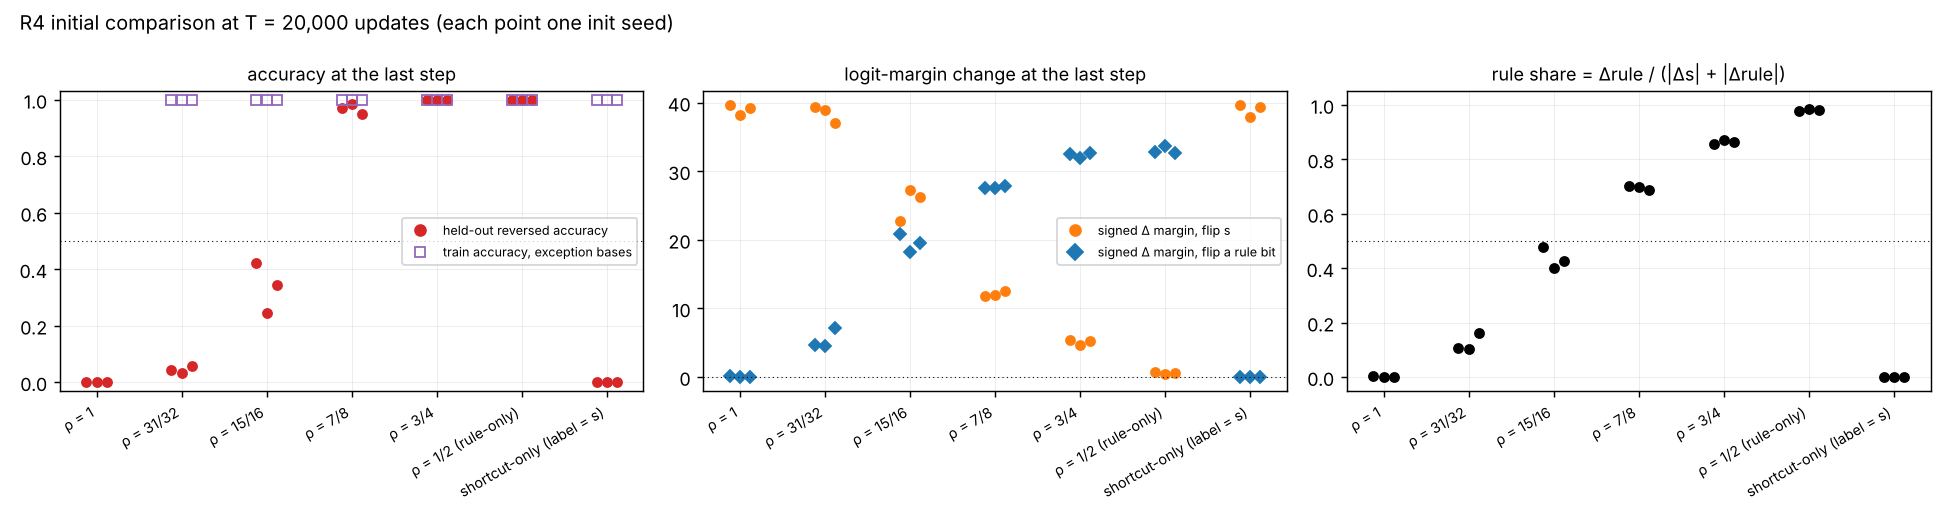

The data file committed next to this chart (first rows):
run_id, condition, init_seed, status, step, train_loss, train_acc, train_acc_exceptions, acc_reliable, acc_independent, acc_reversed, flip_s, flip_rule, flip_irr, delta_s, delta_rule, absdelta_irr, train_acc_conforming, absdelta_s, absdelta_rule, param_norm, mean_update_norm
r1-route-rho1-s54200-a1, rho1, 54200, complete, 20000, 1.2605282205750284e-09, 1.0, , 1.0, 0.5, 0.0, 1.0, 0.0, 0.0, 39.66, 0.1268, 0.8317, 1.0, 39.66, 0.9991, , 
r1-route-rho1-s54201-a1, rho1, 54201, complete, 20000, 2.328802321669007e-09, 1.0, , 1.0, 0.5, 0.0, 1.0, 0.0, 0.0, 38.16, 0.03695, 0.7746, 1.0, 38.16, 0.6146, , 
r1-route-rho1-s54202-a1, rho1, 54202, complete, 20000, 1.851811195348959e-09, 1.0, , 1.0, 0.5, 0.0, 1.0, 0.0, 0.0, 39.26, 0.02483, 0.896, 1.0, 39.26, 0.7173, , 
r1-route-rho31of32-s54200-a1, rho31of32, 54200, complete, 20000, 9.643558018937418e-09, 1.0, 1.0, 1.0, 0.5215, 0.04297, 0.957, 0.04297, 0.03617, 39.41, 4.695, 5.505, 1.0, 39.41, 7.903, , 
r1-route-rho31of32-s54201-a1, rho31of32, 54201, complete, 20000, 1.2048471773329667e-08, 1.0, 1.0, 1.0, 0.5156, 0.03125, 0.9688, 0.03125, 0.02656, 38.94, 4.463, 5.249, 1.0, 38.94, 7.069, , 
r1-route-rho31of32-s54202-a1, rho31of32, 54202, complete, 20000, 9.082822324568782e-09, 1.0, 1.0, 1.0, 0.5293, 0.05859, 0.9414, 0.05859, 0.03767, 37.08, 7.166, 5.003, 1.0, 37.08, 9.066, , 
r1-route-rho15of16-s54200-a1, rho15of16, 54200, complete, 20000, 1.052329663216385e-08, 1.0, 1.0, 1.0, 0.7109, 0.4219, 0.5781, 0.4219, 0.1347, 22.76, 20.91, 4.003, 1.0, 22.76, 20.91, , 
r1-route-rho15of16-s54201-a1, rho15of16, 54201, complete, 20000, 1.4024436136730295e-08, 1.0, 1.0, 1.0, 0.623, 0.2461, 0.7539, 0.2461, 0.1062, 27.31, 18.2, 4.586, 1.0, 27.31, 18.2, , 
r1-route-rho15of16-s54202-a1, rho15of16, 54202, complete, 20000, 1.2504631453798624e-08, 1.0, 1.0, 1.0, 0.6719, 0.3438, 0.6562, 0.3438, 0.1164, 26.31, 19.58, 4.901, 1.0, 26.31, 19.58, , 
r1-route-rho7of8-s54200-a1, rho7of8, 54200, complete, 20000, 9.745182512761563e-09, 1.0, 1.0, 1.0, 0.9863, 0.9727, 0.02734, 0.9727, 0.02031, 11.76, 27.62, 2.788, 1.0, 11.76, 27.62, , 
r1-route-rho7of8-s54201-a1, rho7of8, 54201, complete, 20000, 1.4452707782272576e-08, 1.0, 1.0, 1.0, 0.9922, 0.9844, 0.01562, 0.9844, 0.02008, 11.96, 27.55, 2.701, 1.0, 11.96, 27.55, , 
r1-route-rho7of8-s54202-a1, rho7of8, 54202, complete, 20000, 1.3241976488814418e-08, 1.0, 1.0, 1.0, 0.9746, 0.9492, 0.05078, 0.9492, 0.04748, 12.56, 27.86, 3.309, 1.0, 12.56, 27.86, , 
r1-route-rho3of4-s54200-a1, rho3of4, 54200, complete, 20000, 1.0086916865086312e-08, 1.0, 1.0, 1.0, 1.0, 1.0, 0.0, 1.0, 0.0, 5.464, 32.57, 1.992, 1.0, 5.477, 32.57, , 
r1-route-rho3of4-s54201-a1, rho3of4, 54201, complete, 20000, 1.5598249978402022e-08, 1.0, 1.0, 1.0, 1.0, 1.0, 0.0, 1.0, 0.0, 4.729, 31.86, 1.464, 1.0, 4.732, 31.86, , 
r1-route-rho3of4-s54202-a1, rho3of4, 54202, complete, 20000, 1.205731550642045e-08, 1.0, 1.0, 1.0, 1.0, 1.0, 0.0, 1.0, 0.0, 5.187, 32.62, 1.753, 1.0, 5.195, 32.62, , 
r1-route-rho1of2-s54200-a1, rho1of2, 54200, complete, 20000, 1.317420935668015e-08, 1.0, 1.0, 1.0, 1.0, 1.0, 0.0, 1.0, 0.0, 0.7408, 32.83, 1.817, 1.0, 2.521, 32.83, , 
r1-route-rho1of2-s54201-a1, rho1of2, 54201, complete, 20000, 1.721226447557829e-08, 1.0, 1.0, 1.0, 1.0, 1.0, 0.0, 1.0, 0.0, 0.4987, 33.66, 1.075, 1.0, 1.599, 33.66, , 
r1-route-rho1of2-s54202-a1, rho1of2, 54202, complete, 20000, 1.7759810688802346e-08, 1.0, 1.0, 1.0, 1.0, 1.0, 0.0, 1.0, 0.0, 0.6224, 32.72, 1.46, 1.0, 2.175, 32.72, , 
r1-route-shortcut_only-s54200-a1, shortcut_only, 54200, complete, 20000, 1.132663729984623e-09, 1.0, 1.0, 1.0, 0.5, 0.0, 1.0, 0.0, 0.0, 39.62, 0.03146, 0.9765, 1.0, 39.62, 0.6339, , 
r1-route-shortcut_only-s54201-a1, shortcut_only, 54201, complete, 20000, 2.393217458351993e-09, 1.0, 1.0, 1.0, 0.5, 0.0, 1.0, 0.0, 0.0, 37.91, 0.006261, 0.846, 1.0, 37.91, 0.6706, , 
r1-route-shortcut_only-s54202-a1, shortcut_only, 54202, complete, 20000, 1.282597746431862e-09, 1.0, 1.0, 1.0, 0.5, 0.0, 1.0, 0.0, 0.0, 39.31, -0.01693, 0.92, 1.0, 39.31, 0.6172, , 
